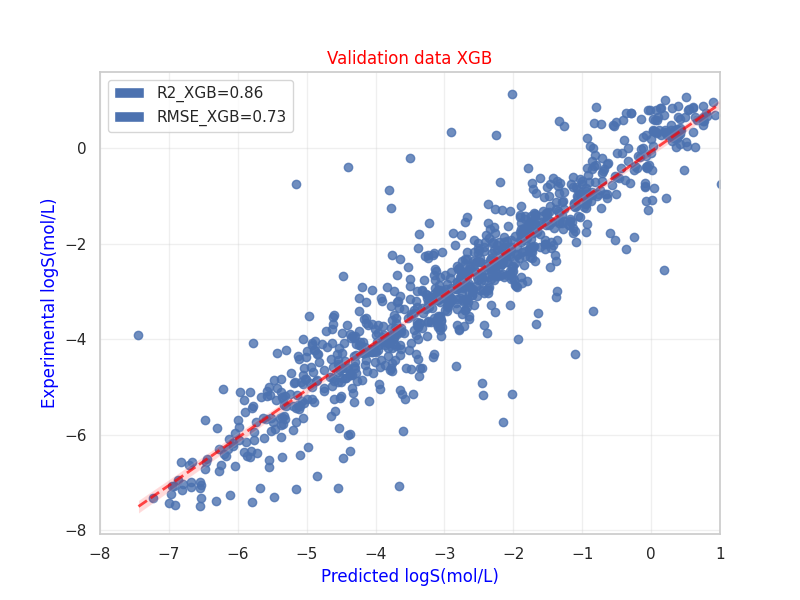

Source data for this figure (header and first rows):
True Values, Predicted Values
-2.739, -3.503
-4.853, -5.479
-2.498, -2.292
-2.944, -2.581
-1.79, -1.614
-2.29, -1.724
0.2858, -2.255
-4.658, -3.762
-1.912, -0.5178
-4.258, -4.049
-4.887, -5.075
-1.24, -0.7252
-4.294, -4.49
-1.13, -1.375
0.3643, 0.04675
-4.6, -4.407
-4.062, -4.22
-2.437, -2.316
-5.46, -5.11
-5.38, -5.324
-5.306, -4.889
0.8491, 0.6039
0.5089, -0.7338
-3.03, -2.645
-4.119, -3.946
-2.811, -1.879
-3.367, -3.584
-4.192, -4.062
-2.422, -2.184
-2.56, -2.594
-1.162, -2.372
-1.162, -0.9442
-3.346, -3.657
-1.4, -1.299
-1.981, -2.514
-6.449, -5.859
-6.62, -6.703
-4.61, -3.486
0.001793, -0.8404
0.8148, 0.543
0.4581, -1.26
-2.164, -1.867
-4.363, -5.013
-2.966, -2.483
-0.5609, -0.9147
-4.356, -5.119
-1.292, -2.172
-0.8222, 0.0418
-2.703, -2.751
-0.2075, -0.7072
-4.114, -3.642
-0.8047, -1.514
-2.766, -3.143
0.04, 0.02428
-4.222, -4.874
-4.229, -4.89
-5.971, -4.377
-5.324, -5.038
-3.8, -3.644
-1.695, -1.89
... 895 more rows
